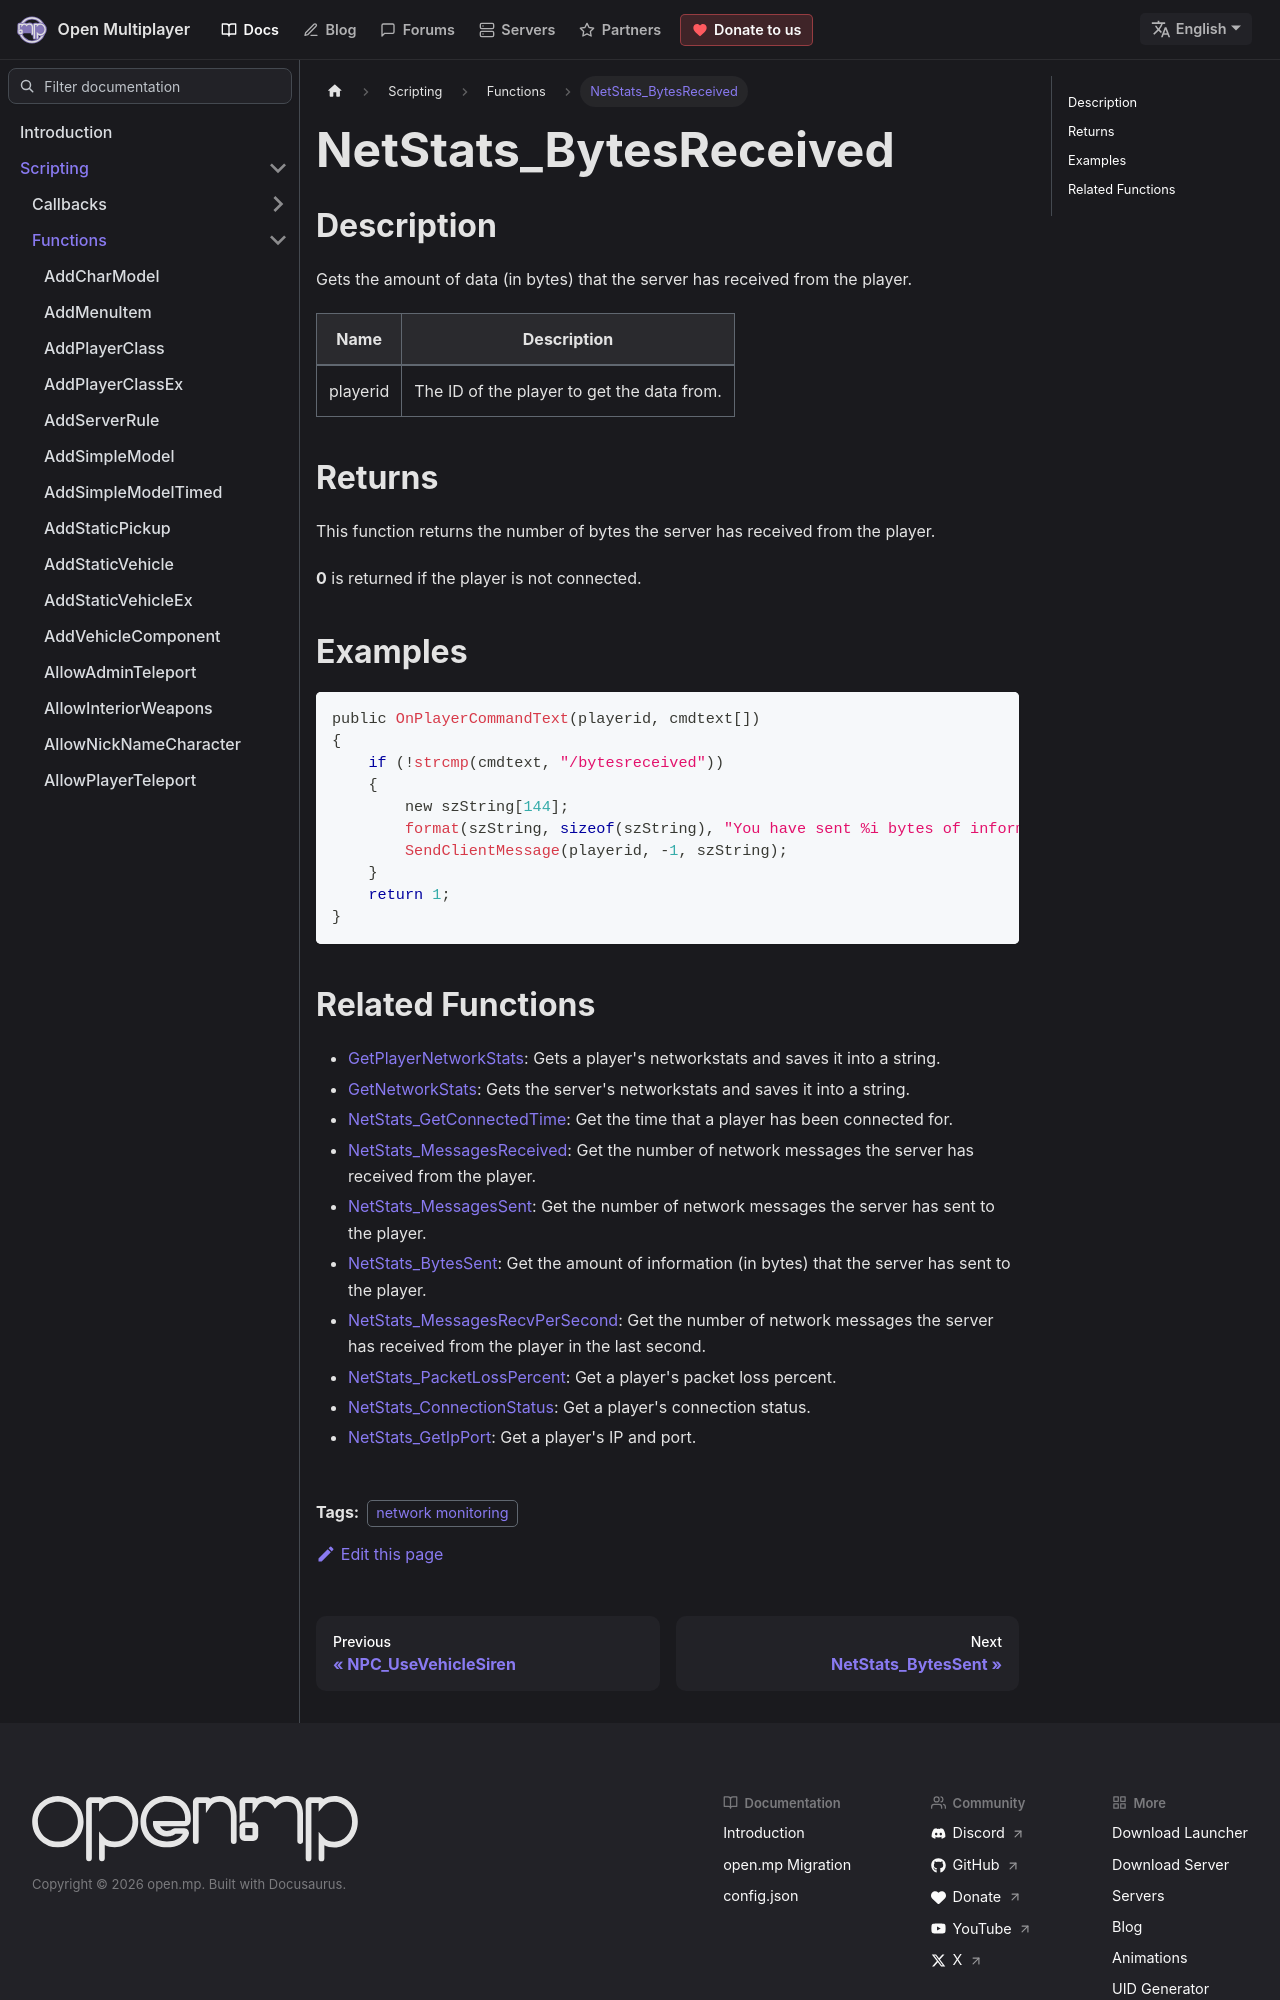

repository: openmultiplayer/web · page: docs/scripting/functions/NetStats_BytesReceived.html · generator: docusaurus

---
title: NetStats_BytesReceived
sidebar_label: NetStats_BytesReceived
description: Gets the amount of data (in bytes) that the server has received from the player.
tags: ["network monitoring"]
---

## Description

Gets the amount of data (in bytes) that the server has received from the player.

| Name     | Description                                |
| -------- | ------------------------------------------ |
| playerid | The ID of the player to get the data from. |

## Returns

This function returns the number of bytes the server has received from the player.

**0** is returned if the player is not connected.

## Examples

```c
public OnPlayerCommandText(playerid, cmdtext[])
{
    if (!strcmp(cmdtext, "/bytesreceived"))
    {
        new szString[144];
        format(szString, sizeof(szString), "You have sent %i bytes of information to the server.", NetStats_BytesReceived(playerid));
        SendClientMessage(playerid, -1, szString);
    }
    return 1;
}
```
